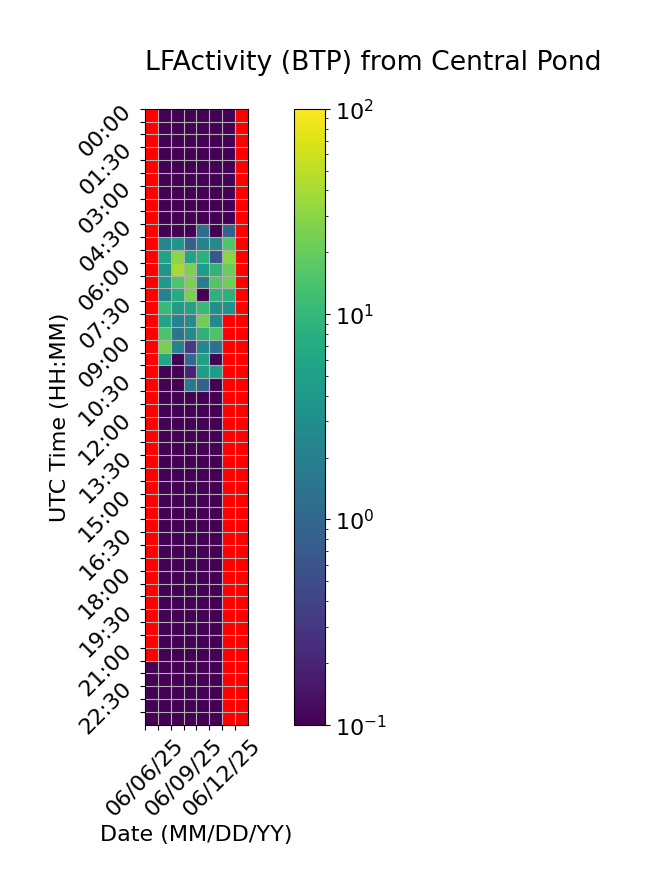

The data file committed next to this chart (first rows):
Time (UTC), 06/06/25, 06/07/25, 06/08/25, 06/09/25, 06/10/25, 06/11/25, 06/12/25, 06/13/25
00:00, , 0.0, 0.0, 0.0, 0.0, 0.0, 0.0, 
00:30, , 0.0, 0.0, 0.0, 0.0, 0.0, 0.0, 
01:00, , 0.0, 0.0, 0.0, 0.0, 0.0, 0.0, 
01:30, , 0.0, 0.0, 0.0, 0.0, 0.0, 0.0, 
02:00, , 0.0, 0.0, 0.0, 0.0, 0.0, 0.0, 
02:30, , 0.0, 0.0, 0.0, 0.0, 0.0, 0.0, 
03:00, , 0.0, 0.0, 0.0, 0.0, 0.0, 0.0, 
03:30, , 0.0, 0.0, 0.0, 0.0, 0.0, 0.0, 
04:00, , 0.0, 0.0, 0.0, 0.0, 0.0, 0.0, 
04:30, , 0.0, 0.0, 0.0, 1.215, 0.0, 0.9033, 
05:00, , 2.387, 3.909, 0.9137, 2.209, 2.604, 15.26, 
05:30, , 5.355, 29.8, 5.7, 8.273, 0.6492, 29.09, 
06:00, , 3.584, 40.32, 25.89, 4.556, 9.21, 21.13, 
06:30, , 3.994, 14.9, 25.08, 1.879, 15.64, 22.06, 
07:00, , 2.013, 7.08, 24.6, 0.0, 8.59, 8.482, 
07:30, , 10.78, 4.407, 5.352, 10.97, 3.222, 3.437, 
08:00, , 5.637, 2.263, 3.056, 22.31, 2.638, , 
08:30, , 13.97, 1.43, 2.745, 8.537, 14.89, , 
09:00, , 24.05, 2.212, 0.3168, 2.463, 1.344, , 
09:30, , 6.336, 0.0, 1.059, 5.085, 0.0, , 
10:00, , 0.0, 0.0, 0.1991, 4.8, 4.729, , 
10:30, , 0.0, 0.0, 1.735, 0.9053, 0.0, , 
11:00, , 0.0, 0.0, 0.0, 0.0, 0.0, , 
11:30, , 0.0, 0.0, 0.0, 0.0, 0.0, , 
12:00, , 0.0, 0.02337, 0.0, 0.0, 0.0, , 
12:30, , 0.0, 0.0, 0.0, 0.0, 0.0, , 
13:00, , 0.0, 0.0, 0.0, 0.0, 0.0, , 
13:30, , 0.0, 0.0, 0.0, 0.0, 0.0, , 
14:00, , 0.0, 0.0, 0.0, 0.0, 0.0, , 
14:30, , 0.0, 0.0, 0.0, 0.0, 0.0, , 
15:00, , 0.0, 0.0, 0.0, 0.0, 0.0, , 
15:30, , 0.0, 0.0, 0.0, 0.0, 0.0, , 
16:00, , 0.0, 0.0, 0.0, 0.0, 0.0, , 
16:30, , 0.0, 0.0, 0.0, 0.0, 0.0, , 
17:00, , 0.0, 0.0, 0.0, 0.0, 0.0, , 
17:30, , 0.0, 0.0, 0.0, 0.0, 0.0, , 
18:00, , 0.0, 0.0, 0.0, 0.0, 0.0, , 
18:30, , 0.0, 0.0, 0.0, 0.0, 0.0, , 
19:00, , 0.0, 0.0, 0.0, 0.0, 0.0, , 
19:30, , 0.0, 0.0, 0.0, 0.0, 0.0, , 
20:00, , 0.0, 0.0, 0.0, 0.0, 0.0, , 
20:30, , 0.0, 0.0, 0.0, 0.0, 0.0, , 
21:00, , 0.0, 0.0, 0.0, 0.0, 0.0, , 
21:30, 0.0, 0.0, 0.0, 0.0, 0.0, 0.0, , 
22:00, 0.0, 0.0, 0.0, 0.0, 0.0, 0.0, , 
22:30, 0.0, 0.0, 0.0, 0.0, 0.0, 0.0, , 
23:00, 0.0, 0.0, 0.0, 0.0, 0.0, 0.0, , 
23:30, 0.0, 0.0, 0.0, 0.0, 0.0, 0.0, , 
